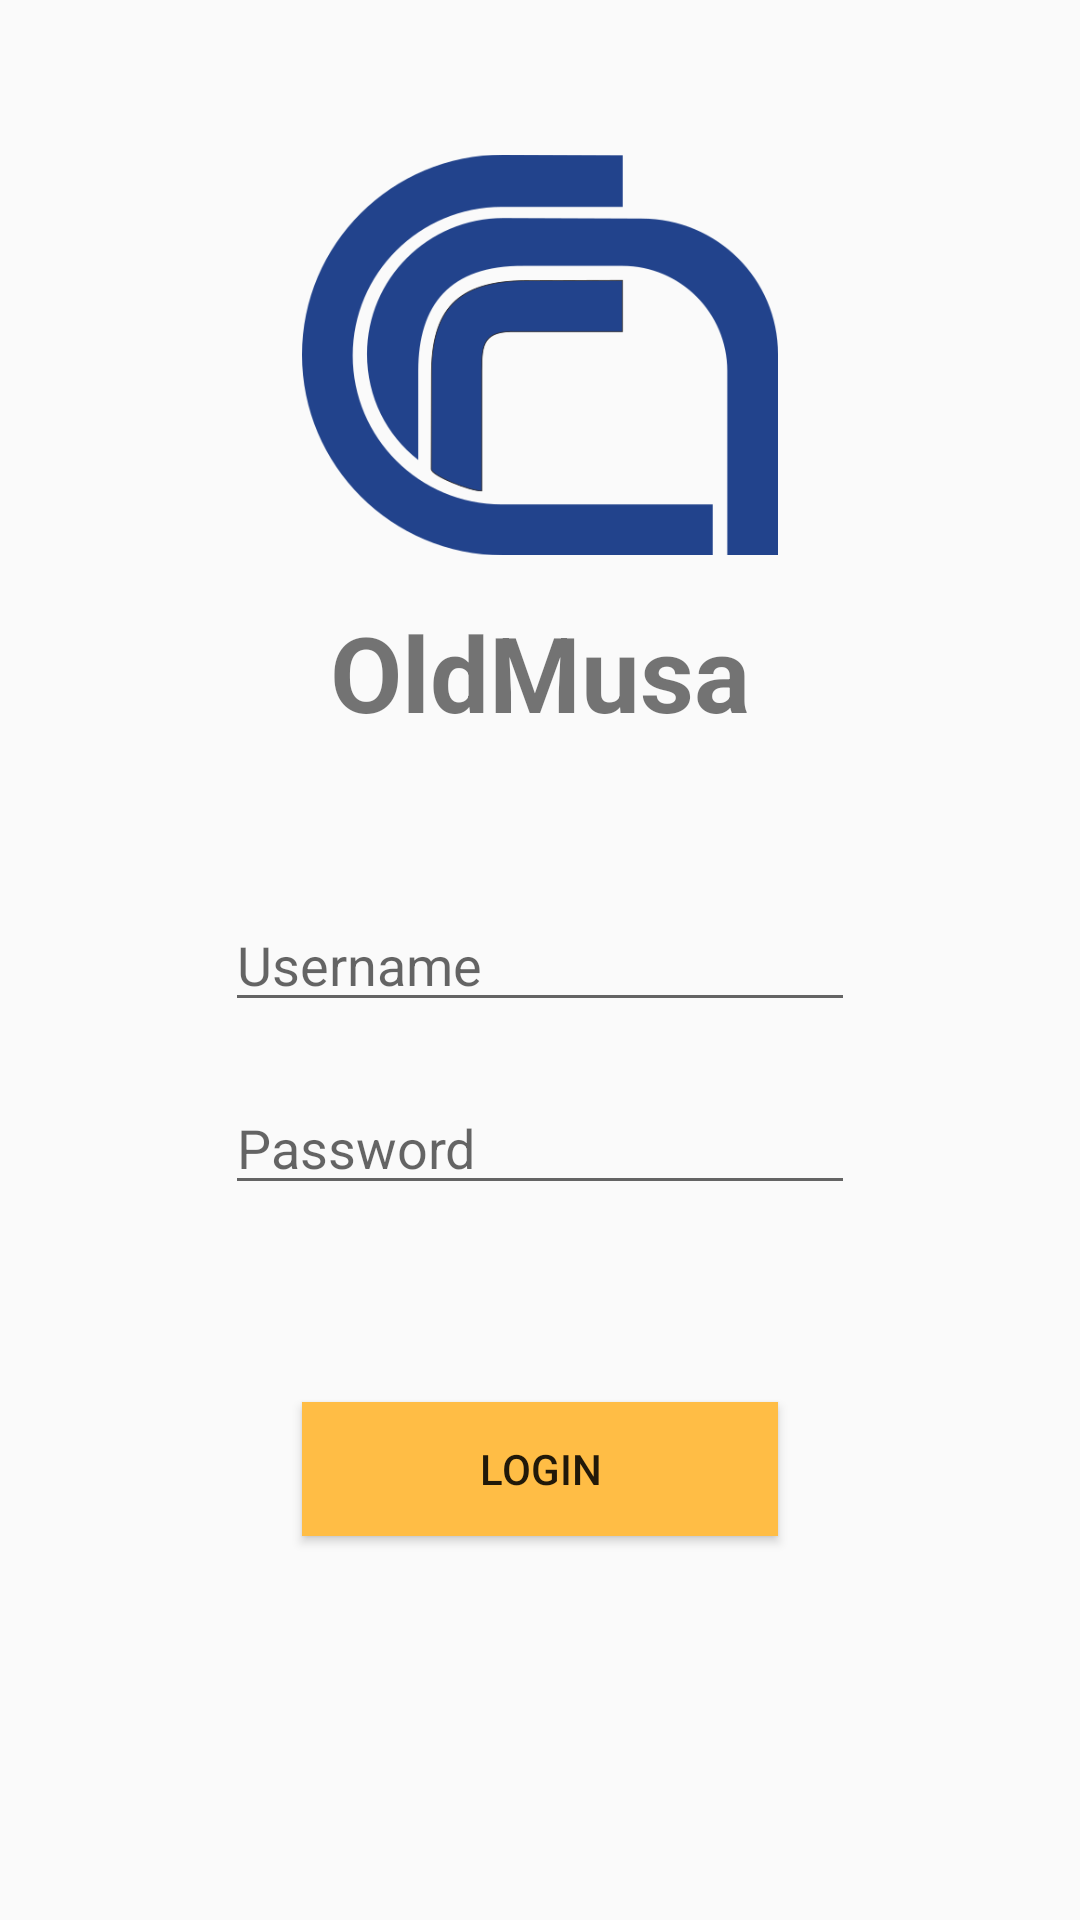

Layout XML and referenced resources for this Android screen:
<!-- AndroidManifest.xml: application theme AppTheme -->
<!-- res/layout/fragment_login.xml -->
<?xml version="1.0" encoding="utf-8"?>
<androidx.constraintlayout.widget.ConstraintLayout xmlns:android="http://schemas.android.com/apk/res/android"
    xmlns:app="http://schemas.android.com/apk/res-auto"
    android:layout_width="match_parent"
    android:layout_height="match_parent">

    <ImageView
        android:id="@+id/logo1"
        android:layout_width="0dp"
        android:layout_height="0dp"
        android:src="@drawable/cnr"
        app:layout_constraintBottom_toTopOf="@+id/guideline4"
        app:layout_constraintEnd_toStartOf="@+id/guideline2"
        app:layout_constraintStart_toStartOf="@+id/guideline"
        app:layout_constraintTop_toTopOf="@+id/guideline3"
        app:layout_constraintVertical_bias="0.055" />

    <androidx.constraintlayout.widget.Guideline
        android:id="@+id/guideline3"
        android:layout_width="wrap_content"
        android:layout_height="wrap_content"
        android:orientation="horizontal"
        app:layout_constraintGuide_percent="0.06" />

    <androidx.constraintlayout.widget.Guideline
        android:id="@+id/guideline4"
        android:layout_width="wrap_content"
        android:layout_height="wrap_content"
        android:orientation="horizontal"
        app:layout_constraintGuide_percent="0.31" />

    <TextView
        android:id="@+id/projecName"
        android:layout_width="wrap_content"
        android:layout_height="wrap_content"
        android:text="@string/app_name"
        android:textAlignment="center"
        android:textSize="35sp"
        android:textStyle="bold"
        app:layout_constraintBottom_toTopOf="@+id/guideline5"
        app:layout_constraintEnd_toStartOf="@+id/guideline2"
        app:layout_constraintStart_toStartOf="@+id/guideline"
        app:layout_constraintTop_toTopOf="@+id/guideline64" />

    <androidx.constraintlayout.widget.Guideline
        android:id="@+id/guideline5"
        android:layout_width="wrap_content"
        android:layout_height="wrap_content"
        android:orientation="horizontal"
        app:layout_constraintGuide_percent="0.38" />

    <EditText
        android:id="@+id/user"
        android:layout_width="wrap_content"
        android:layout_height="wrap_content"
        android:drawableLeft="@drawable/ic_person"
        android:ems="10"
        android:hint="Username"
        android:inputType="textPersonName"
        app:layout_constraintBottom_toTopOf="@+id/guideline61"
        app:layout_constraintEnd_toStartOf="@+id/guideline60"
        app:layout_constraintStart_toStartOf="@+id/guideline59"
        app:layout_constraintTop_toTopOf="@+id/guideline6" />

    <androidx.constraintlayout.widget.Guideline
        android:id="@+id/guideline6"
        android:layout_width="wrap_content"
        android:layout_height="wrap_content"
        android:orientation="horizontal"
        app:layout_constraintGuide_percent="0.47" />

    <EditText
        android:id="@+id/pass"
        android:layout_width="wrap_content"
        android:layout_height="wrap_content"
        android:drawableLeft="@drawable/ic_lock"
        android:ems="10"
        android:hint="Password"
        android:inputType="textPassword"
        app:layout_constraintBottom_toTopOf="@+id/guideline62"
        app:layout_constraintEnd_toStartOf="@+id/guideline60"
        app:layout_constraintStart_toStartOf="@+id/guideline59"
        app:layout_constraintTop_toTopOf="@+id/guideline7" />

    <androidx.constraintlayout.widget.Guideline
        android:id="@+id/guideline7"
        android:layout_width="wrap_content"
        android:layout_height="wrap_content"
        android:orientation="horizontal"
        app:layout_constraintGuide_percent="0.56" />

    <Button
        android:id="@+id/loginButton"
        android:layout_width="0dp"
        android:layout_height="0dp"
        android:text="Login"
        android:background="@color/colorButtonPrimary"
        app:layout_constraintBottom_toTopOf="@+id/guideline63"
        app:layout_constraintEnd_toStartOf="@+id/guideline2"
        app:layout_constraintStart_toStartOf="@+id/guideline"
        app:layout_constraintTop_toTopOf="@+id/guideline8" />

    <androidx.constraintlayout.widget.Guideline
        android:id="@+id/guideline8"
        android:layout_width="wrap_content"
        android:layout_height="wrap_content"
        android:orientation="horizontal"
        app:layout_constraintGuide_percent="0.73" />

    <androidx.constraintlayout.widget.Guideline
        android:id="@+id/guideline11"
        android:layout_width="wrap_content"
        android:layout_height="wrap_content"
        android:orientation="vertical"
        app:layout_constraintGuide_begin="20dp" />

    <androidx.constraintlayout.widget.Guideline
        android:id="@+id/guideline12"
        android:layout_width="wrap_content"
        android:layout_height="wrap_content"
        android:orientation="vertical"
        app:layout_constraintGuide_percent="0.95" />

    <androidx.constraintlayout.widget.Guideline
        android:id="@+id/guideline49"
        android:layout_width="wrap_content"
        android:layout_height="wrap_content"
        android:orientation="vertical"
        app:layout_constraintGuide_percent="0.05" />

    <androidx.constraintlayout.widget.Guideline
        android:id="@+id/guideline50"
        android:layout_width="wrap_content"
        android:layout_height="wrap_content"
        android:orientation="vertical"
        app:layout_constraintGuide_percent="0.281" />

    <androidx.constraintlayout.widget.Guideline
        android:id="@+id/guideline51"
        android:layout_width="wrap_content"
        android:layout_height="wrap_content"
        android:orientation="vertical"
        app:layout_constraintGuide_percent="0.72" />

    <androidx.constraintlayout.widget.Guideline
        android:id="@+id/guideline"
        android:layout_width="wrap_content"
        android:layout_height="wrap_content"
        android:orientation="vertical"
        app:layout_constraintGuide_percent="0.28" />

    <androidx.constraintlayout.widget.Guideline
        android:id="@+id/guideline2"
        android:layout_width="wrap_content"
        android:layout_height="wrap_content"
        android:orientation="vertical"
        app:layout_constraintGuide_percent="0.72" />

    <androidx.constraintlayout.widget.Guideline
        android:id="@+id/guideline59"
        android:layout_width="wrap_content"
        android:layout_height="wrap_content"
        android:orientation="vertical"
        app:layout_constraintGuide_percent="0.20" />

    <androidx.constraintlayout.widget.Guideline
        android:id="@+id/guideline60"
        android:layout_width="wrap_content"
        android:layout_height="wrap_content"
        android:orientation="vertical"
        app:layout_constraintGuide_percent="0.80" />

    <androidx.constraintlayout.widget.Guideline
        android:id="@+id/guideline61"
        android:layout_width="wrap_content"
        android:layout_height="wrap_content"
        android:orientation="horizontal"
        app:layout_constraintGuide_percent="0.53" />

    <androidx.constraintlayout.widget.Guideline
        android:id="@+id/guideline62"
        android:layout_width="wrap_content"
        android:layout_height="wrap_content"
        android:orientation="horizontal"
        app:layout_constraintGuide_percent="0.63" />

    <androidx.constraintlayout.widget.Guideline
        android:id="@+id/guideline63"
        android:layout_width="wrap_content"
        android:layout_height="wrap_content"
        android:orientation="horizontal"
        app:layout_constraintGuide_percent="0.80" />

    <androidx.constraintlayout.widget.Guideline
        android:id="@+id/guideline64"
        android:layout_width="wrap_content"
        android:layout_height="wrap_content"
        android:orientation="horizontal"
        app:layout_constraintGuide_percent="0.32" />
</androidx.constraintlayout.widget.ConstraintLayout>
<!-- resources referenced by this layout -->
<resources>
  <color name="colorButtonPrimary">@color/colorPrimaryLight</color>
  <!-- drawable cnr: png bitmap (drawable, 20604 bytes) -->
  <string name="app_name">OldMusa</string>
  <style name="AppTheme" parent="Theme.AppCompat.Light">
          
          <item name="colorPrimary">@color/colorPrimary</item>
          <item name="colorPrimaryDark">@color/colorPrimaryDark</item>
          <item name="colorAccent">@color/colorAccent</item>
      </style>
  <color name="colorPrimaryLight">#ffbd45</color>
  <color name="colorPrimary">#fb8c00</color>
  <color name="colorPrimaryDark">#c25e00</color>
  <color name="colorAccent">#ff6900</color>
</resources>
